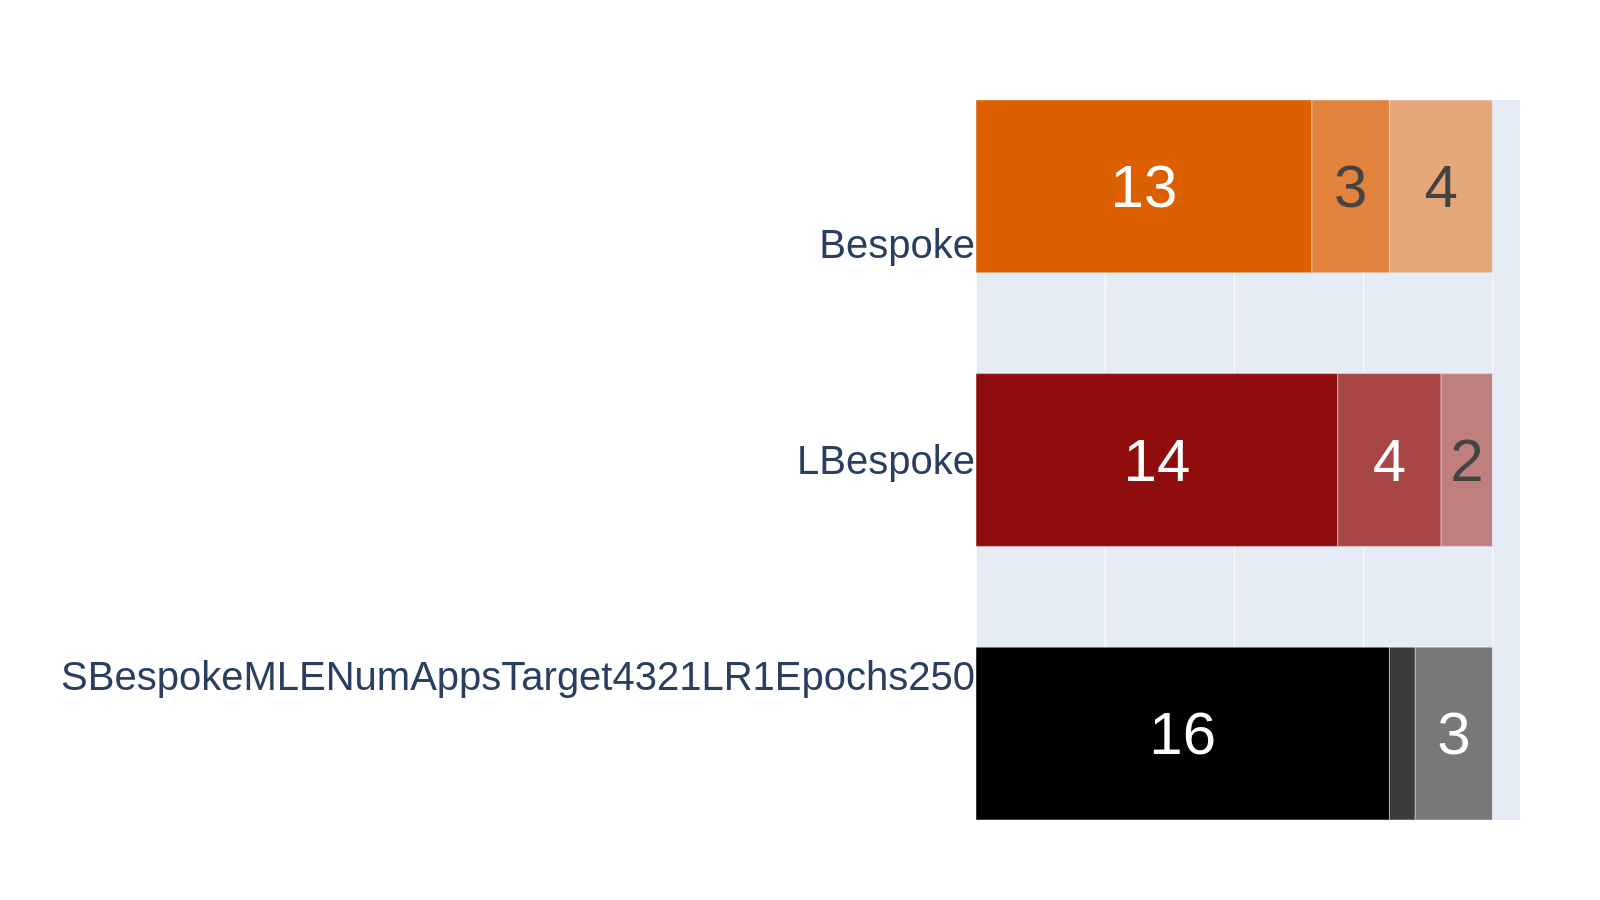

Source data for this figure (header and first rows):
SBespokeMLENumAppsTarget4321LR1Epochs250…	16	1	3	0	0
LBespokeGenerator	14	4	2	0	0
BespokeGenerator	13	3	4	0	0
